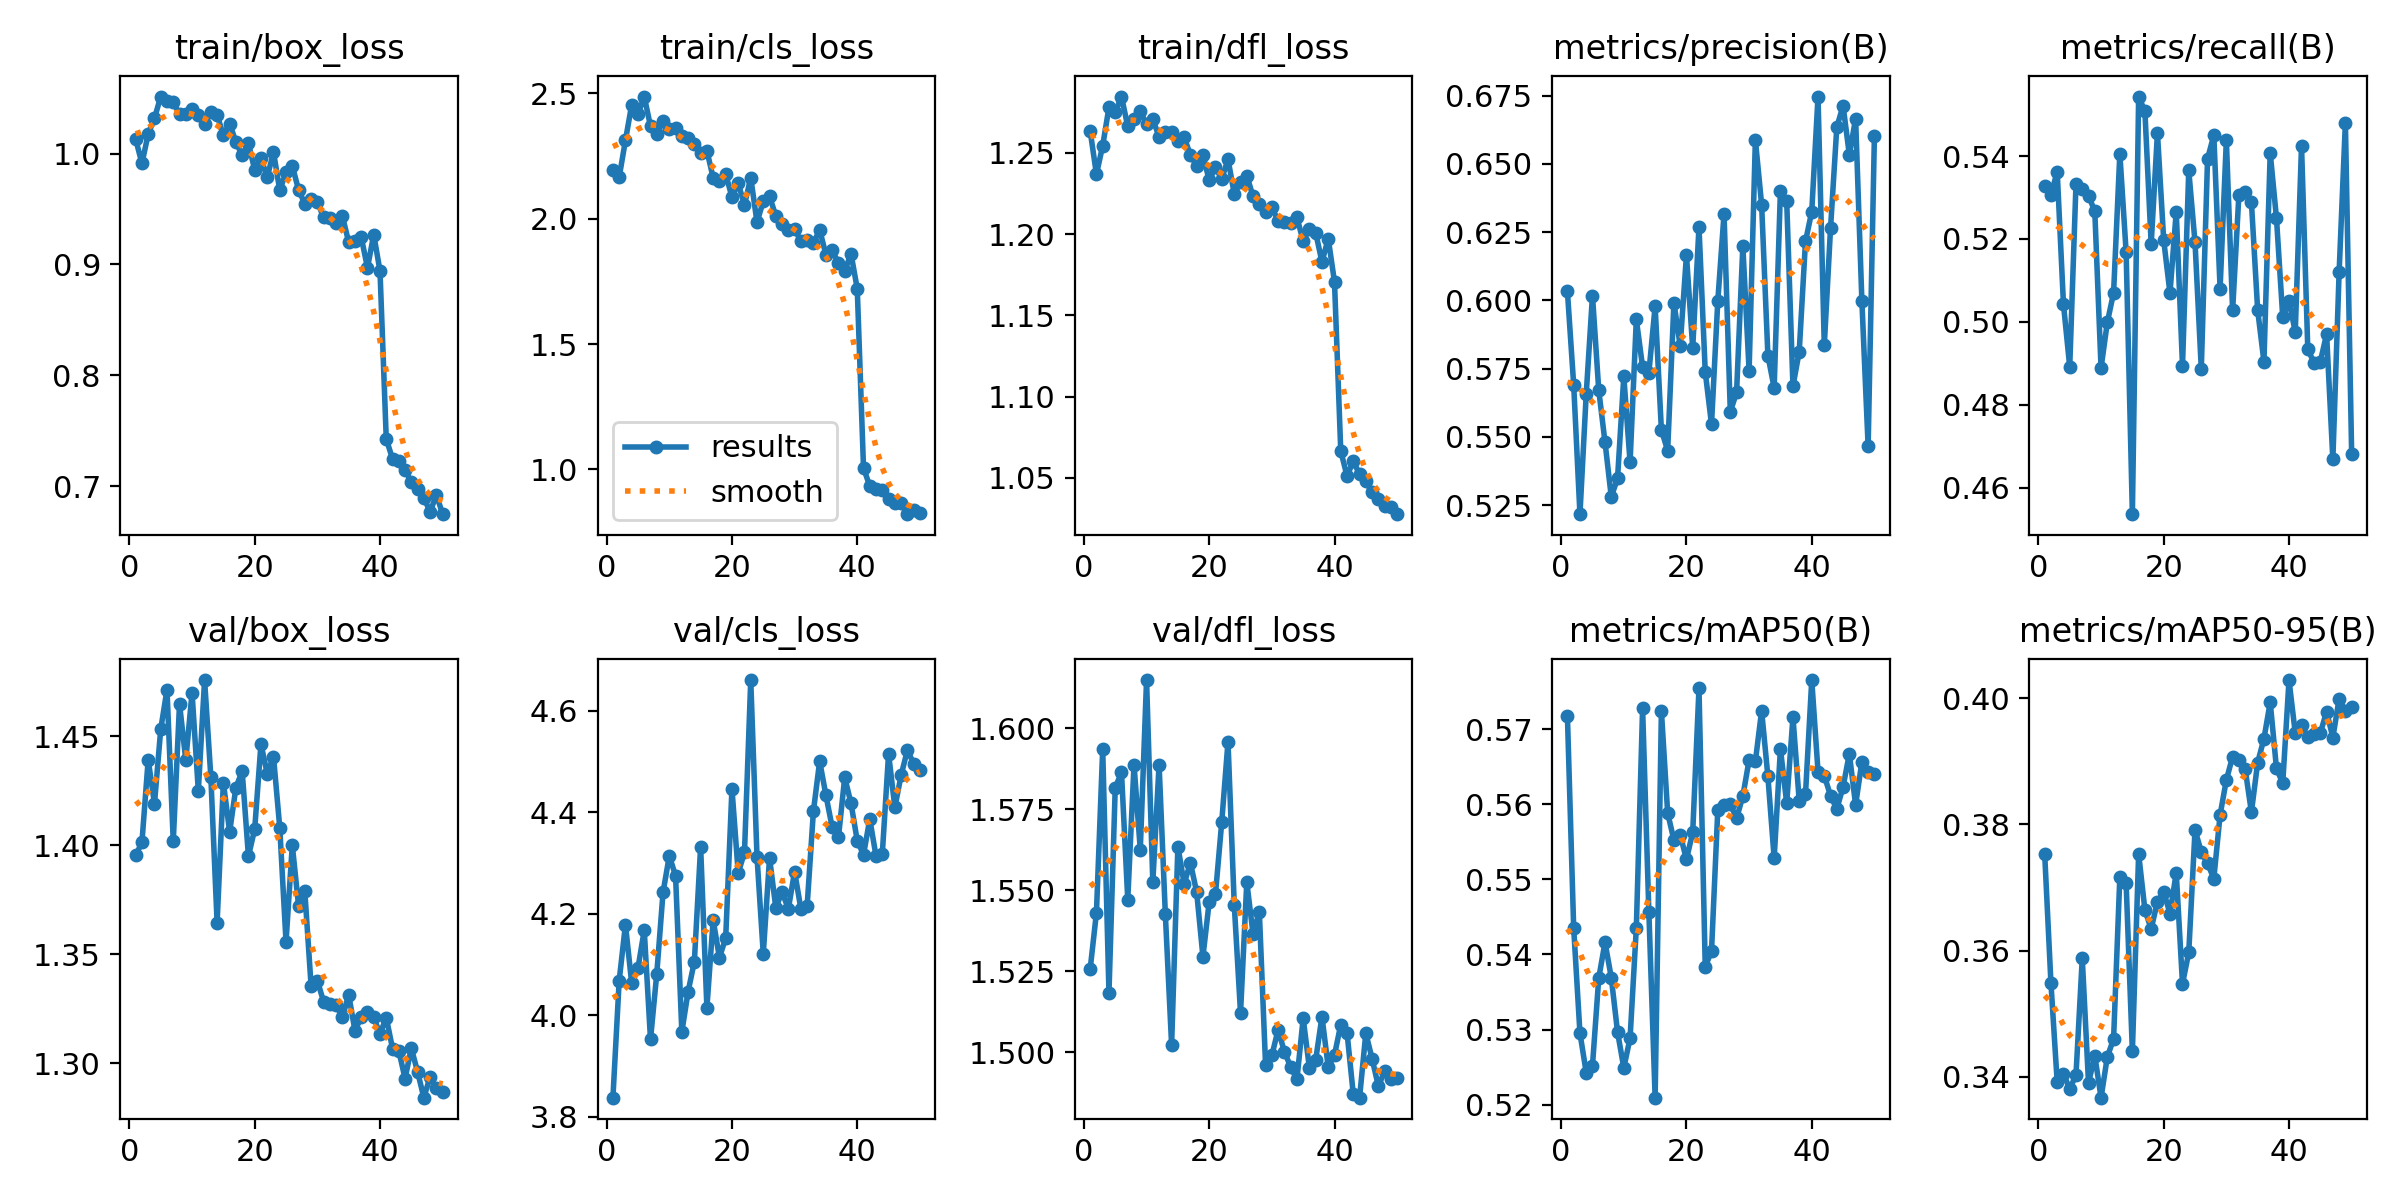

Values plotted in this chart, from the file beside it:
epoch, time, train/box_loss, train/cls_loss, train/dfl_loss, metrics/precision(B), metrics/recall(B), metrics/mAP50(B), metrics/mAP50-95(B), val/box_loss, val/cls_loss, val/dfl_loss, lr/pg0, lr/pg1, lr/pg2
1, 44.51, 1.013, 2.196, 1.264, 0.6033, 0.5327, 0.5717, 0.3754, 1.395, 3.837, 1.526, 9.72097e-05, 9.72097e-05, 9.72097e-05
2, 76.38, 0.9912, 2.166, 1.237, 0.569, 0.5306, 0.5435, 0.3549, 1.401, 4.068, 1.543, 0.0001913, 0.0001913, 0.0001913
3, 107.3, 1.018, 2.313, 1.255, 0.5217, 0.5363, 0.5295, 0.3392, 1.439, 4.178, 1.594, 0.0002816, 0.0002816, 0.0002816
4, 138.3, 1.032, 2.455, 1.278, 0.5656, 0.5043, 0.5243, 0.3405, 1.419, 4.062, 1.518, 0.0002765, 0.0002765, 0.0002765
5, 168.8, 1.052, 2.418, 1.275, 0.6018, 0.4892, 0.5252, 0.3381, 1.453, 4.093, 1.582, 0.0002707, 0.0002707, 0.0002707
6, 199.4, 1.048, 2.488, 1.285, 0.5671, 0.5333, 0.5369, 0.3403, 1.471, 4.167, 1.586, 0.0002649, 0.0002649, 0.0002649
7, 230, 1.046, 2.369, 1.266, 0.5481, 0.5321, 0.5416, 0.3588, 1.402, 3.952, 1.547, 0.0002591, 0.0002591, 0.0002591
8, 260.8, 1.035, 2.338, 1.271, 0.528, 0.5304, 0.5369, 0.3391, 1.465, 4.082, 1.589, 0.0002533, 0.0002533, 0.0002533
9, 291.5, 1.036, 2.392, 1.276, 0.5347, 0.5267, 0.5297, 0.3434, 1.439, 4.242, 1.562, 0.0002474, 0.0002474, 0.0002474
10, 322.3, 1.04, 2.357, 1.268, 0.5721, 0.4889, 0.5249, 0.3367, 1.47, 4.314, 1.615, 0.0002416, 0.0002416, 0.0002416
11, 353.2, 1.035, 2.363, 1.271, 0.5407, 0.4999, 0.5289, 0.3432, 1.425, 4.275, 1.552, 0.0002358, 0.0002358, 0.0002358
12, 383.9, 1.027, 2.328, 1.26, 0.593, 0.507, 0.5435, 0.346, 1.476, 3.967, 1.589, 0.00023, 0.00023, 0.00023
13, 414.6, 1.038, 2.324, 1.263, 0.5755, 0.5406, 0.5728, 0.3717, 1.431, 4.046, 1.543, 0.0002241, 0.0002241, 0.0002241
14, 445.2, 1.035, 2.298, 1.263, 0.5735, 0.5169, 0.5457, 0.3707, 1.365, 4.106, 1.502, 0.0002183, 0.0002183, 0.0002183
15, 475.9, 1.016, 2.262, 1.257, 0.5978, 0.4536, 0.5209, 0.344, 1.429, 4.332, 1.563, 0.0002125, 0.0002125, 0.0002125
16, 506.5, 1.027, 2.272, 1.26, 0.5525, 0.5543, 0.5724, 0.3753, 1.406, 4.015, 1.552, 0.0002067, 0.0002067, 0.0002067
17, 537.1, 1.01, 2.164, 1.249, 0.5449, 0.5508, 0.5588, 0.3664, 1.426, 4.187, 1.558, 0.0002009, 0.0002009, 0.0002009
18, 567.8, 0.9986, 2.152, 1.242, 0.5991, 0.5187, 0.5552, 0.3634, 1.434, 4.113, 1.549, 0.000195, 0.000195, 0.000195
19, 598.2, 1.01, 2.178, 1.249, 0.5833, 0.5456, 0.556, 0.3678, 1.395, 4.152, 1.53, 0.0001892, 0.0001892, 0.0001892
20, 627.6, 0.9853, 2.087, 1.233, 0.6165, 0.5197, 0.5527, 0.3694, 1.407, 4.446, 1.546, 0.0001834, 0.0001834, 0.0001834
21, 656.8, 0.9959, 2.141, 1.241, 0.5826, 0.5069, 0.5563, 0.3659, 1.446, 4.28, 1.549, 0.0001776, 0.0001776, 0.0001776
22, 686.2, 0.9787, 2.056, 1.234, 0.6268, 0.5266, 0.5754, 0.3723, 1.433, 4.321, 1.571, 0.0001718, 0.0001718, 0.0001718
23, 715.7, 1.001, 2.164, 1.246, 0.5737, 0.4894, 0.5384, 0.3548, 1.441, 4.661, 1.596, 0.0001659, 0.0001659, 0.0001659
24, 745.2, 0.967, 1.986, 1.225, 0.5546, 0.5365, 0.5404, 0.3597, 1.408, 4.312, 1.546, 0.0001601, 0.0001601, 0.0001601
25, 774.5, 0.9833, 2.07, 1.232, 0.5997, 0.5192, 0.5592, 0.3791, 1.356, 4.121, 1.512, 0.0001543, 0.0001543, 0.0001543
26, 803.8, 0.9891, 2.089, 1.236, 0.6317, 0.4887, 0.5599, 0.3756, 1.4, 4.31, 1.552, 0.0001485, 0.0001485, 0.0001485
27, 833, 0.9673, 2.011, 1.223, 0.5592, 0.5393, 0.56, 0.3738, 1.372, 4.211, 1.537, 0.0001426, 0.0001426, 0.0001426
28, 862.2, 0.9549, 1.978, 1.219, 0.5663, 0.545, 0.5581, 0.3714, 1.379, 4.243, 1.543, 0.0001368, 0.0001368, 0.0001368
29, 891.4, 0.9589, 1.955, 1.214, 0.6198, 0.508, 0.5611, 0.3815, 1.336, 4.209, 1.496, 0.000131, 0.000131, 0.000131
30, 920.6, 0.9565, 1.958, 1.217, 0.5742, 0.5438, 0.5659, 0.387, 1.338, 4.283, 1.499, 0.0001252, 0.0001252, 0.0001252
31, 949.8, 0.9425, 1.911, 1.208, 0.6587, 0.5028, 0.5657, 0.3907, 1.328, 4.21, 1.507, 0.0001194, 0.0001194, 0.0001194
32, 979.1, 0.9419, 1.917, 1.207, 0.635, 0.5306, 0.5725, 0.3902, 1.327, 4.215, 1.5, 0.0001135, 0.0001135, 0.0001135
33, 1008, 0.9378, 1.903, 1.207, 0.5798, 0.5313, 0.5637, 0.3888, 1.327, 4.402, 1.496, 0.0001077, 0.0001077, 0.0001077
34, 1038, 0.9437, 1.956, 1.21, 0.5679, 0.5289, 0.5528, 0.3819, 1.321, 4.501, 1.492, 0.0001019, 0.0001019, 0.0001019
35, 1067, 0.9202, 1.857, 1.196, 0.6402, 0.5028, 0.5674, 0.3898, 1.331, 4.433, 1.51, 9.60792e-05, 9.60792e-05, 9.60792e-05
36, 1096, 0.9211, 1.875, 1.203, 0.6363, 0.4904, 0.5602, 0.3936, 1.315, 4.37, 1.495, 9.0258e-05, 9.0258e-05, 9.0258e-05
37, 1125, 0.9249, 1.823, 1.201, 0.5685, 0.5407, 0.5716, 0.3993, 1.321, 4.351, 1.498, 8.44368e-05, 8.44368e-05, 8.44368e-05
38, 1154, 0.897, 1.791, 1.183, 0.5812, 0.525, 0.5604, 0.3889, 1.324, 4.469, 1.511, 7.86156e-05, 7.86156e-05, 7.86156e-05
39, 1183, 0.927, 1.861, 1.197, 0.6216, 0.5011, 0.5613, 0.3865, 1.321, 4.418, 1.495, 7.27944e-05, 7.27944e-05, 7.27944e-05
40, 1212, 0.8941, 1.721, 1.171, 0.6325, 0.5049, 0.5765, 0.4029, 1.314, 4.344, 1.499, 6.69732e-05, 6.69732e-05, 6.69732e-05
41, 1252, 0.7425, 1.006, 1.066, 0.6746, 0.4976, 0.5644, 0.3945, 1.321, 4.316, 1.509, 6.1152e-05, 6.1152e-05, 6.1152e-05
42, 1281, 0.7246, 0.933, 1.051, 0.5835, 0.5425, 0.5638, 0.3958, 1.307, 4.386, 1.506, 5.53308e-05, 5.53308e-05, 5.53308e-05
43, 1310, 0.7225, 0.9212, 1.06, 0.6264, 0.4934, 0.5611, 0.3938, 1.306, 4.313, 1.487, 4.95096e-05, 4.95096e-05, 4.95096e-05
44, 1339, 0.7145, 0.9163, 1.052, 0.6634, 0.4902, 0.5594, 0.3943, 1.293, 4.318, 1.486, 4.36884e-05, 4.36884e-05, 4.36884e-05
45, 1368, 0.7036, 0.8815, 1.048, 0.6712, 0.4904, 0.5623, 0.3945, 1.307, 4.515, 1.506, 3.78672e-05, 3.78672e-05, 3.78672e-05
46, 1397, 0.6977, 0.8639, 1.041, 0.6533, 0.497, 0.5667, 0.3979, 1.296, 4.41, 1.498, 3.2046e-05, 3.2046e-05, 3.2046e-05
47, 1426, 0.6896, 0.8639, 1.037, 0.6665, 0.4668, 0.5599, 0.3937, 1.284, 4.473, 1.49, 2.62248e-05, 2.62248e-05, 2.62248e-05
48, 1455, 0.6766, 0.8212, 1.033, 0.5998, 0.512, 0.5656, 0.3999, 1.294, 4.522, 1.494, 2.04036e-05, 2.04036e-05, 2.04036e-05
49, 1484, 0.6923, 0.8367, 1.032, 0.5465, 0.5481, 0.5643, 0.398, 1.288, 4.496, 1.492, 1.45824e-05, 1.45824e-05, 1.45824e-05
50, 1513, 0.6746, 0.8251, 1.028, 0.6601, 0.4682, 0.564, 0.3986, 1.287, 4.484, 1.492, 8.7612e-06, 8.7612e-06, 8.7612e-06
